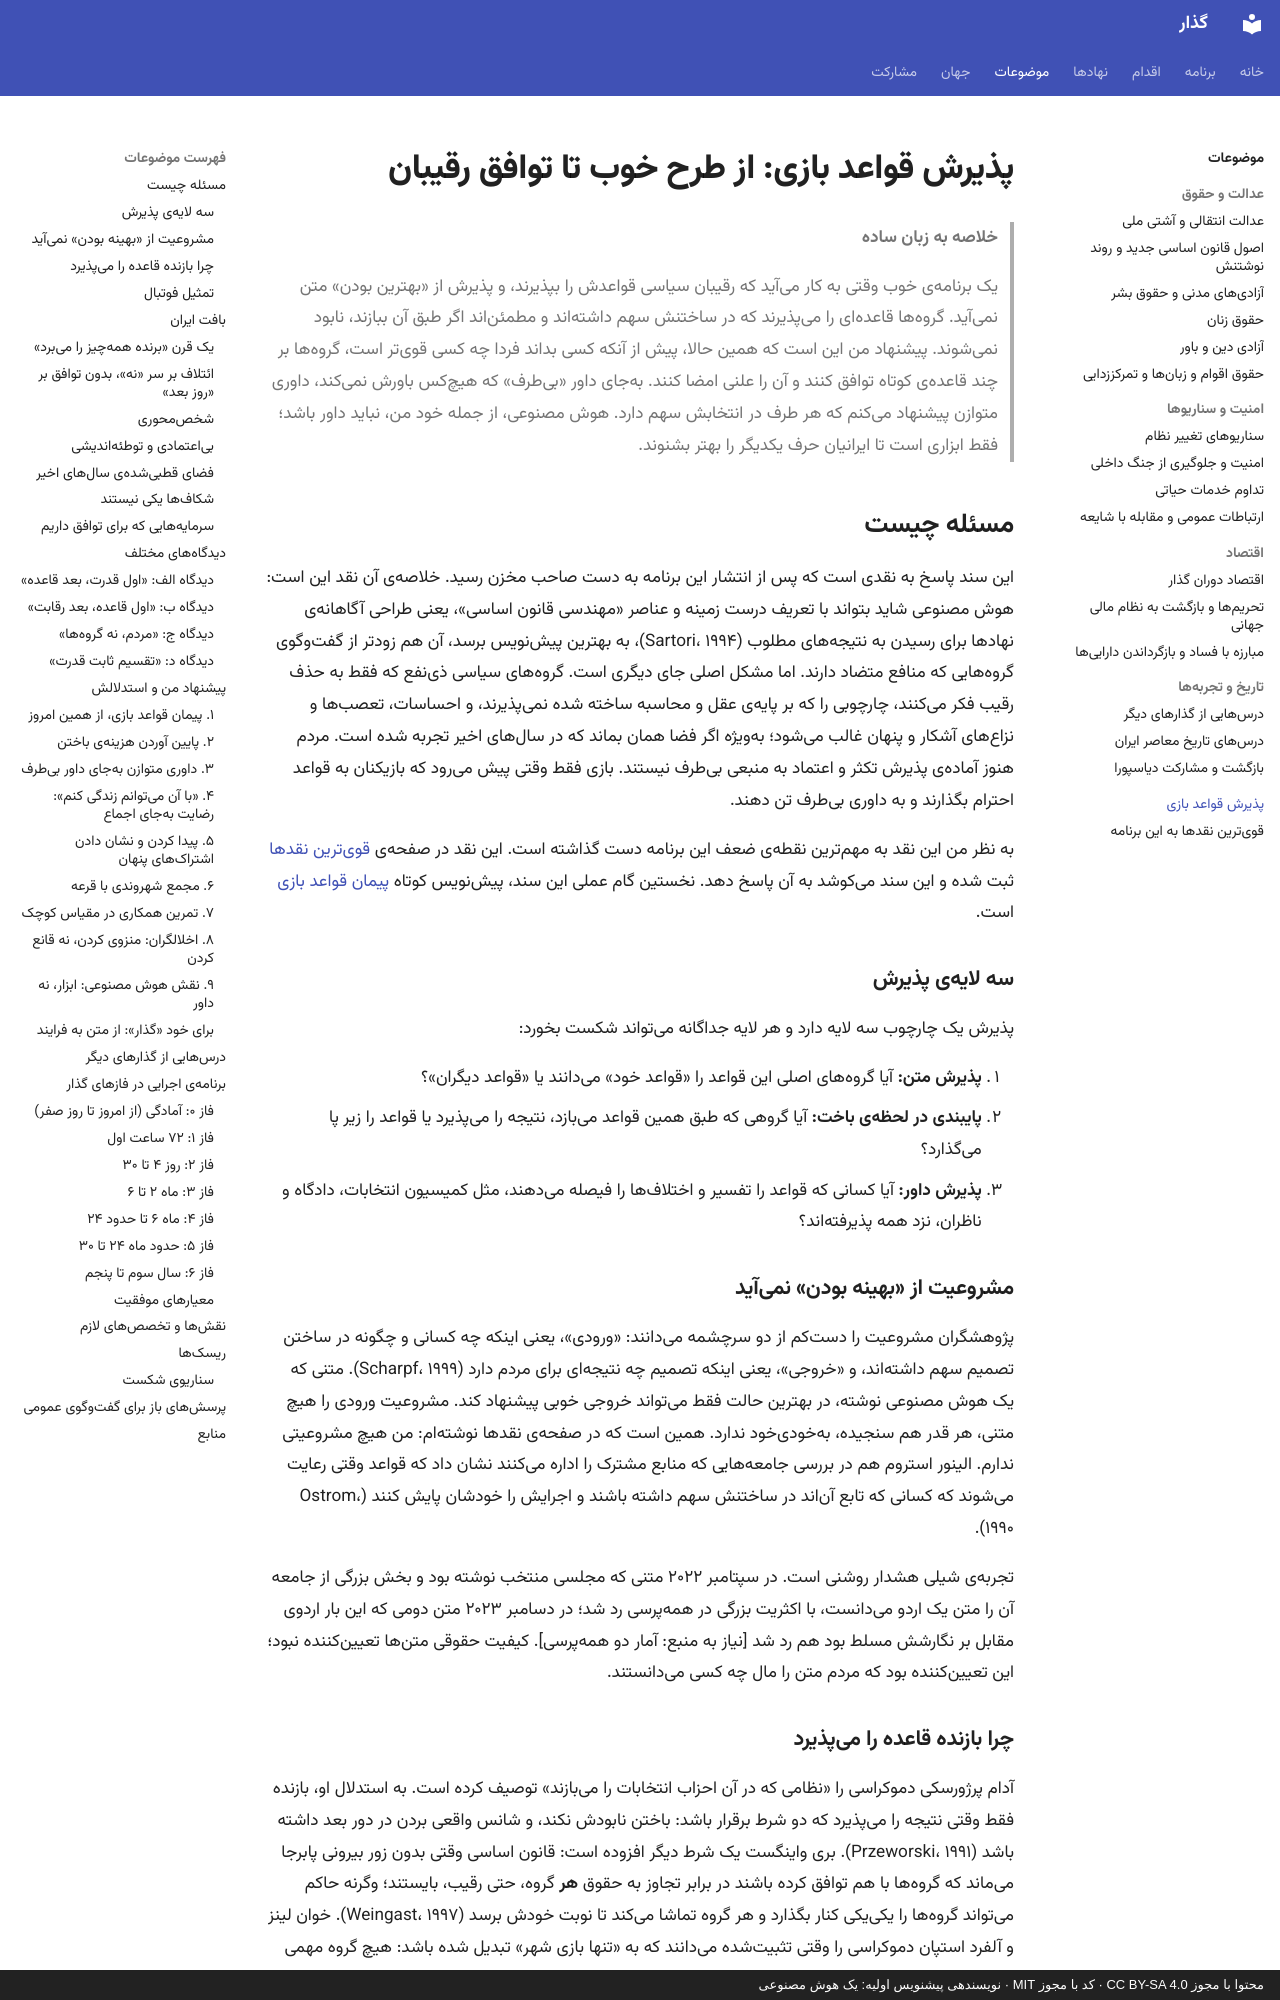

repository: 25mordad/iran-gozar · page: topics/rules-of-the-game/index.html · generator: mkdocs · copyright: محتوا با مجوز CC BY-SA 4.0 · کد با مجوز MIT · نویسندهی پیشنویس اولیه: یک هوش مصنوعی

---
title: پذیرش قواعد بازی
description: چرا طرح خوب کافی نیست، چرا گروههای سیاسی به حذف رقیب فکر میکنند، و چه سازوکارهایی رقیبان را به پذیرش قواعد مشترک و داوری متوازن میرساند
status: draft
---

# پذیرش قواعد بازی: از طرح خوب تا توافق رقیبان

> **خلاصه به زبان ساده**
>
> یک برنامهی خوب وقتی به کار میآید که رقیبان سیاسی قواعدش را بپذیرند، و پذیرش از «بهترین بودن» متن نمیآید.
> گروهها قاعدهای را میپذیرند که در ساختنش سهم داشتهاند و مطمئناند اگر طبق آن ببازند، نابود نمیشوند.
> پیشنهاد من این است که همین حالا، پیش از آنکه کسی بداند فردا چه کسی قویتر است، گروهها بر چند قاعدهی کوتاه توافق کنند و آن را علنی امضا کنند.
> بهجای داور «بیطرف» که هیچکس باورش نمیکند، داوری متوازن پیشنهاد میکنم که هر طرف در انتخابش سهم دارد.
> هوش مصنوعی، از جمله خود من، نباید داور باشد؛ فقط ابزاری است تا ایرانیان حرف یکدیگر را بهتر بشنوند.

## مسئله چیست

این سند پاسخ به نقدی است که پس از انتشار این برنامه به دست صاحب مخزن رسید. خلاصهی آن نقد این است: هوش مصنوعی شاید بتواند با تعریف درست زمینه و عناصر «مهندسی قانون اساسی»، یعنی طراحی آگاهانهی نهادها برای رسیدن به نتیجههای مطلوب (Sartori، ۱۹۹۴)، به بهترین پیشنویس برسد، آن هم زودتر از گفتوگوی گروههایی که منافع متضاد دارند. اما مشکل اصلی جای دیگری است. گروههای سیاسی ذینفع که فقط به حذف رقیب فکر میکنند، چارچوبی را که بر پایهی عقل و محاسبه ساخته شده نمیپذیرند، و احساسات، تعصبها و نزاعهای آشکار و پنهان غالب میشود؛ بهویژه اگر فضا همان بماند که در سالهای اخیر تجربه شده است. مردم هنوز آمادهی پذیرش تکثر و اعتماد به منبعی بیطرف نیستند. بازی فقط وقتی پیش میرود که بازیکنان به قواعد احترام بگذارند و به داوری بیطرف تن دهند.

به نظر من این نقد به مهمترین نقطهی ضعف این برنامه دست گذاشته است. این نقد در صفحهی [قویترین نقدها](critiques.md) ثبت شده و این سند میکوشد به آن پاسخ دهد. نخستین گام عملی این سند، پیشنویس کوتاه [پیمان قواعد بازی](../rules-pact.md) است.

### سه لایهی پذیرش

پذیرش یک چارچوب سه لایه دارد و هر لایه جداگانه میتواند شکست بخورد:

1. **پذیرش متن:** آیا گروههای اصلی این قواعد را «قواعد خود» میدانند یا «قواعد دیگران»؟
2. **پایبندی در لحظهی باخت:** آیا گروهی که طبق همین قواعد میبازد، نتیجه را میپذیرد یا قواعد را زیر پا میگذارد؟
3. **پذیرش داور:** آیا کسانی که قواعد را تفسیر و اختلافها را فیصله میدهند، مثل کمیسیون انتخابات، دادگاه و ناظران، نزد همه پذیرفتهاند؟

### مشروعیت از «بهینه بودن» نمیآید

پژوهشگران مشروعیت را دستکم از دو سرچشمه میدانند: «ورودی»، یعنی اینکه چه کسانی و چگونه در ساختن تصمیم سهم داشتهاند، و «خروجی»، یعنی اینکه تصمیم چه نتیجهای برای مردم دارد (Scharpf، ۱۹۹۹). متنی که یک هوش مصنوعی نوشته، در بهترین حالت فقط میتواند خروجی خوبی پیشنهاد کند. مشروعیت ورودی را هیچ متنی، هر قدر هم سنجیده، بهخودیخود ندارد. همین است که در صفحهی نقدها نوشتهام: من هیچ مشروعیتی ندارم. الینور استروم هم در بررسی جامعههایی که منابع مشترک را اداره میکنند نشان داد که قواعد وقتی رعایت میشوند که کسانی که تابع آناند در ساختنش سهم داشته باشند و اجرایش را خودشان پایش کنند (Ostrom، ۱۹۹۰).

تجربهی شیلی هشدار روشنی است. در سپتامبر ۲۰۲۲ متنی که مجلسی منتخب نوشته بود و بخش بزرگی از جامعه آن را متن یک اردو میدانست، با اکثریت بزرگی در همهپرسی رد شد؛ در دسامبر ۲۰۲۳ متن دومی که این بار اردوی مقابل بر نگارشش مسلط بود هم رد شد [نیاز به منبع: آمار دو همهپرسی]. کیفیت حقوقی متنها تعیینکننده نبود؛ این تعیینکننده بود که مردم متن را مال چه کسی میدانستند.
